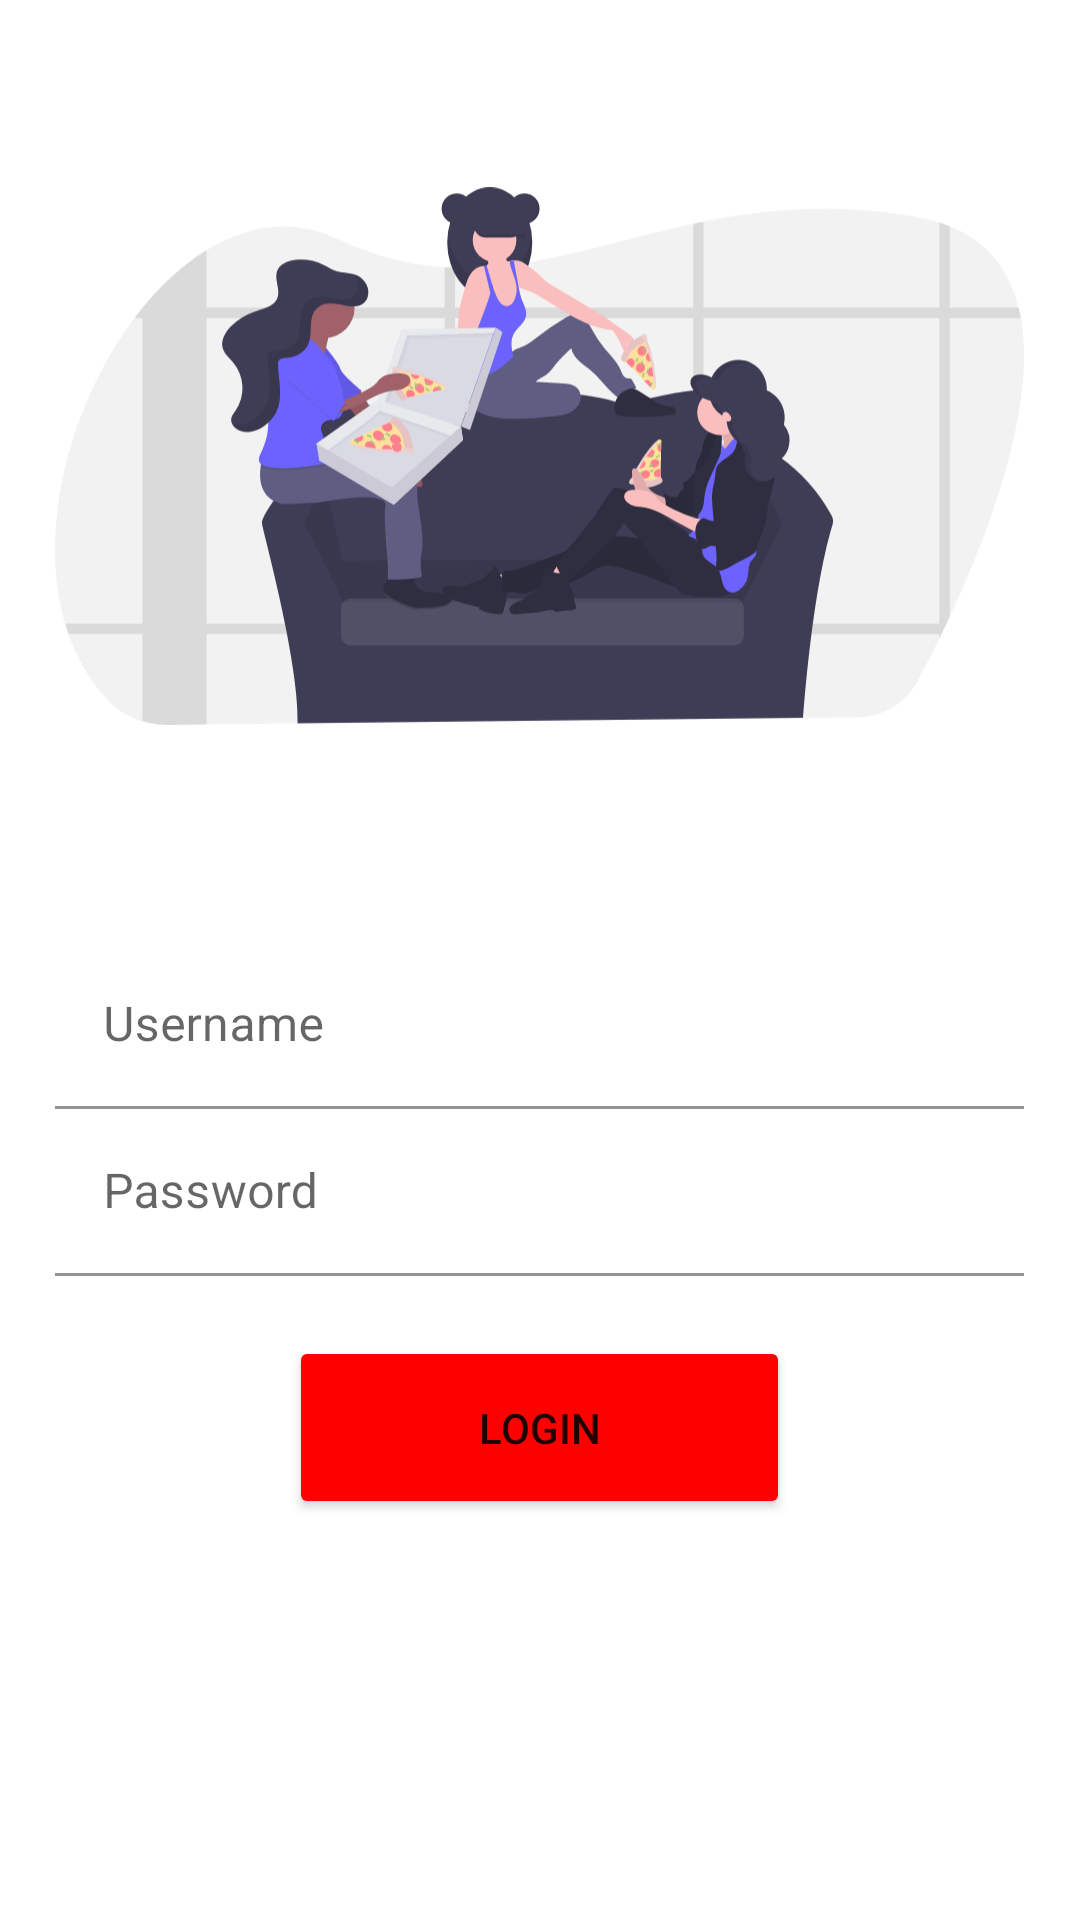

Reconstruct the res/layout file that produces this screen, plus the resources it refers to.
<!-- AndroidManifest.xml: application theme Theme.PizzeriaApp -->
<!-- res/layout/activity_main.xml -->
<?xml version="1.0" encoding="utf-8"?>
<androidx.constraintlayout.widget.ConstraintLayout xmlns:android="http://schemas.android.com/apk/res/android"
    xmlns:app="http://schemas.android.com/apk/res-auto"
    xmlns:tools="http://schemas.android.com/tools"
    android:layout_width="match_parent"
    android:layout_height="match_parent"
    tools:context=".MainActivity">

    <LinearLayout
        android:layout_width="match_parent"
        android:layout_height="match_parent"
        android:orientation="vertical"
        tools:layout_editor_absoluteX="-108dp"
        tools:layout_editor_absoluteY="0dp">


        <ImageView
            android:id="@+id/imageView"
            android:layout_width="323dp"
            android:layout_height="304dp"
            android:layout_gravity="center"
            android:src="@drawable/undraw_pizza_sharing_wxop">

        </ImageView>


        <Space
            android:layout_width="match_parent"
            android:layout_height="10dp" />


        <com.google.android.material.textfield.TextInputLayout
            app:hintTextColor="#5D3FD3"
            android:layout_width="323dp"
            android:layout_height="wrap_content"
            android:layout_gravity="center"
            android:background="@android:color/transparent"
            android:hint="Username"
            app:boxBackgroundColor="@android:color/transparent">

            <com.google.android.material.textfield.TextInputEditText

                android:id="@+id/Username"
                android:layout_width="323dp"
                android:layout_height="wrap_content"
                android:layout_gravity="center"
                android:ems="10"
                android:inputType="textPersonName"
                android:minHeight="48dp"

                />

        </com.google.android.material.textfield.TextInputLayout>

        
        <com.google.android.material.textfield.TextInputLayout
            app:hintTextColor="#5D3FD3"
            android:layout_width="323dp"
            android:layout_height="wrap_content"
            android:layout_gravity="center"
            android:background="@android:color/transparent"
            android:hint="Password"
            app:boxBackgroundColor="@android:color/transparent">

            <com.google.android.material.textfield.TextInputEditText

                android:id="@+id/Password"
                android:layout_width="323dp"
                android:layout_height="wrap_content"
                android:layout_gravity="center"
                android:ems="10"
                android:inputType="textPersonName"
                android:minHeight="48dp"

                />

        </com.google.android.material.textfield.TextInputLayout>


        <Space
            android:layout_width="match_parent"
            android:layout_height="20dp" />

        <Button
            android:id="@+id/login"
            android:layout_width="167dp"
            android:layout_height="61dp"
            android:layout_gravity="center"
            android:backgroundTint="#FF0000"
            android:text="Login" />


    </LinearLayout>

</androidx.constraintlayout.widget.ConstraintLayout>
<!-- resources referenced by this layout -->
<resources>
  <!-- drawable undraw_pizza_sharing_wxop: vector/xml drawable (drawable, 43944 chars, omitted) -->
  <style name="Theme.PizzeriaApp" parent="Theme.MaterialComponents.DayNight.DarkActionBar">
          
          <item name="colorPrimary">@color/purple_500</item>
          <item name="colorPrimaryVariant">@color/purple_700</item>
          <item name="colorOnPrimary">@color/white</item>
          
          <item name="colorSecondary">@color/teal_200</item>
          <item name="colorSecondaryVariant">@color/teal_700</item>
          <item name="colorOnSecondary">@color/black</item>
          
          <item name="android:statusBarColor">?attr/colorPrimaryVariant</item>
          
      </style>
  <!-- not gathered from this repository: default colours our renderer supplied (Android Studio template values) -->
  <color name="purple_500">#FF6200EE</color>
  <color name="purple_700">#FF3700B3</color>
  <color name="teal_200">#FF03DAC5</color>
  <color name="teal_700">#FF018786</color>
  <color name="black">#FF000000</color>
  <color name="white">#FFFFFFFF</color>
</resources>
